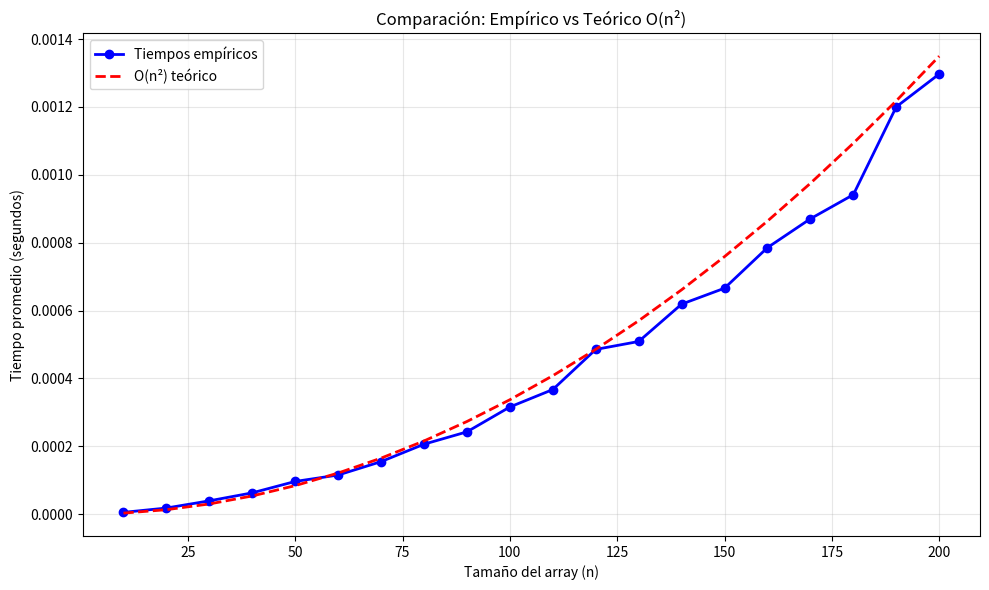

Source code (Python):
def funcion_ordenacion_uno(arr):
    n = len(arr)

    for i in range(0, n):
        for j in range(0, n-i-1):
            if arr[j] > arr[j + 1]:
                arr[j], arr[j + 1] = arr[j + 1], arr[j]
    return arr

def ordenancion_dos(arr):

    n = len(arr)

    if n < 2:
        return arr
    
    pivote = arr[0]

    izquierda = []
    derecha = []

    for i in range(1, n - 1):
        if arr[i] <= pivote:
            izquierda.append(arr[i])
        else:
            derecha.append(arr[i])
        
    return ordenancion_dos(izquierda) + [pivote] + ordenancion_dos(derecha)


import time
import random
import matplotlib.pyplot as plt
import numpy as np


def medir_tiempo_algoritmo(algoritmo, datos):
    """
    Mide el tiempo de ejecución de un algoritmo
    """
    inicio = time.perf_counter()
    algoritmo(datos.copy())
    fin = time.perf_counter()
    return fin - inicio


def ejecutar_pruebas_empiricas(tamaños, num_repeticiones=1000):
    """
    Ejecuta pruebas empíricas del algoritmo para diferentes tamaños
    """
    tiempos_promedio = []
    
    for n in tamaños:
        print(f"Probando con tamaño {n}...")
        tiempos = []
        
        for _ in range(num_repeticiones):
            
            datos = [random.randint(1, 1000) for _ in range(n)]
            tiempo = medir_tiempo_algoritmo(funcion_ordenacion_uno, datos)
            tiempos.append(tiempo)
        
        tiempo_promedio = sum(tiempos) / len(tiempos)
        tiempos_promedio.append(tiempo_promedio)
        print(f"Tiempo promedio para n={n}: {tiempo_promedio:.8f} segundos")
    
    return tiempos_promedio


def generar_graficas(tamaños, tiempos_empiricos):
    """
    Genera gráfica comparando tiempos empíricos con complejidad teórica O(n²)
    """
    # Crear figura simple
    plt.figure(figsize=(10, 6))
    
    # Usar numpy para ajustar una función cuadrática a los datos empíricos
    coeficientes = np.polyfit(tamaños, tiempos_empiricos, 2)
    constante = coeficientes[0]  # El coeficiente de n²
    tiempos_teoricos = constante * np.array(tamaños) ** 2
    
    # Comparación empírico vs teórico
    plt.plot(tamaños, tiempos_empiricos, 'bo-', label='Tiempos empíricos', linewidth=2, markersize=6)
    plt.plot(tamaños, tiempos_teoricos, 'r--', label='O(n²) teórico', linewidth=2)
    plt.xlabel('Tamaño del array (n)')
    plt.ylabel('Tiempo promedio (segundos)')
    plt.title('Comparación: Empírico vs Teórico O(n²)')
    plt.grid(True, alpha=0.3)
    plt.legend()
    
    plt.tight_layout()
    plt.savefig('analisis_complejidad_burbuja.png', dpi=300, bbox_inches='tight')
    plt.show()
    
    # Calcular coeficiente de correlación
    correlation = np.corrcoef(tiempos_empiricos, tiempos_teoricos)[0, 1]
    print(f"\nCoeficiente de correlación entre datos empíricos y O(n²): {correlation:.8f}")


def main():
    """
    Función principal que ejecuta el análisis completo
    """
    print("=== ANÁLISIS DE COMPLEJIDAD DEL ALGORITMO BURBUJA ===\n")
    
    # Definir tamaños a probar
    tamaños = np.arange(10, 210, 10) 
    
    # Ejecutar pruebas empíricas
    tiempos_empiricos = ejecutar_pruebas_empiricas(tamaños)
    
    # Generar gráficas
    print("\nGenerando gráfica...")
    generar_graficas(tamaños, tiempos_empiricos)


if __name__ == "__main__":
    main()


